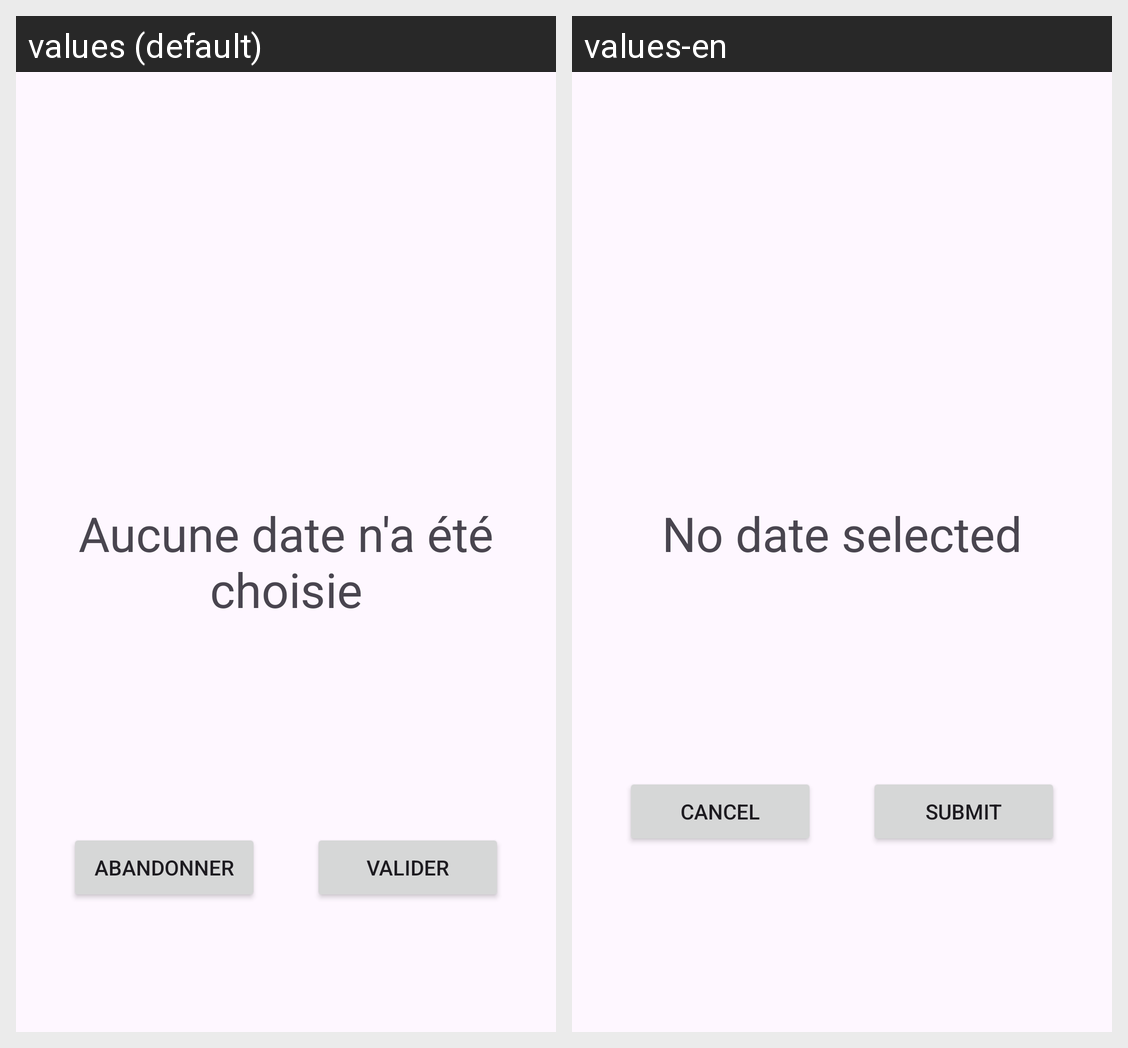

Locale-by-locale string values for the Android screen shown in this grid:
Android screen res/layout/activity_date.xml rendered under 2 locales, left to right: values (default), values-en. Device: Nexus 5 (rendered at 1080×1920; each locale shown at half size, 540×960, under a caption strip naming it); theme Theme.MyFirstApplication.
Strings drawn on this screen, with the default value and each locale's value (text and hints the layout hard-codes, and strings that could not be matched under every locale, appear in the picture but are not listed):

datePicked
  values: Aucune date n'a été choisie
  values-en: No date selected

btn_abandon
  values: Abandonner
  values-en: Cancel

btn_valider
  values: Valider
  values-en: Submit
